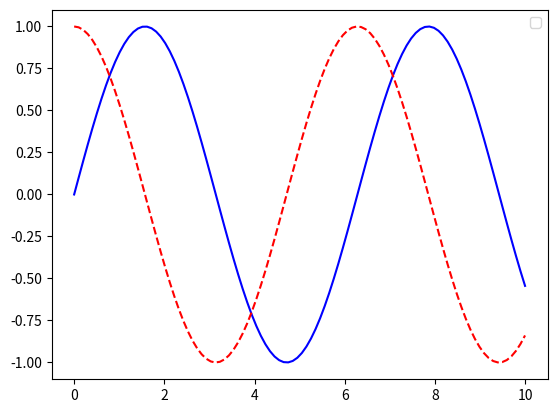

This figure's Python source:
import matplotlib.pyplot as plt 
import numpy as np 
x=np.linspace(0,10,100)
y1=np.sin(x)
y2=np.cos(x)
plt.plot(x,y1,'b-',x,y2,'r--')
plt.legend()
plt.show()